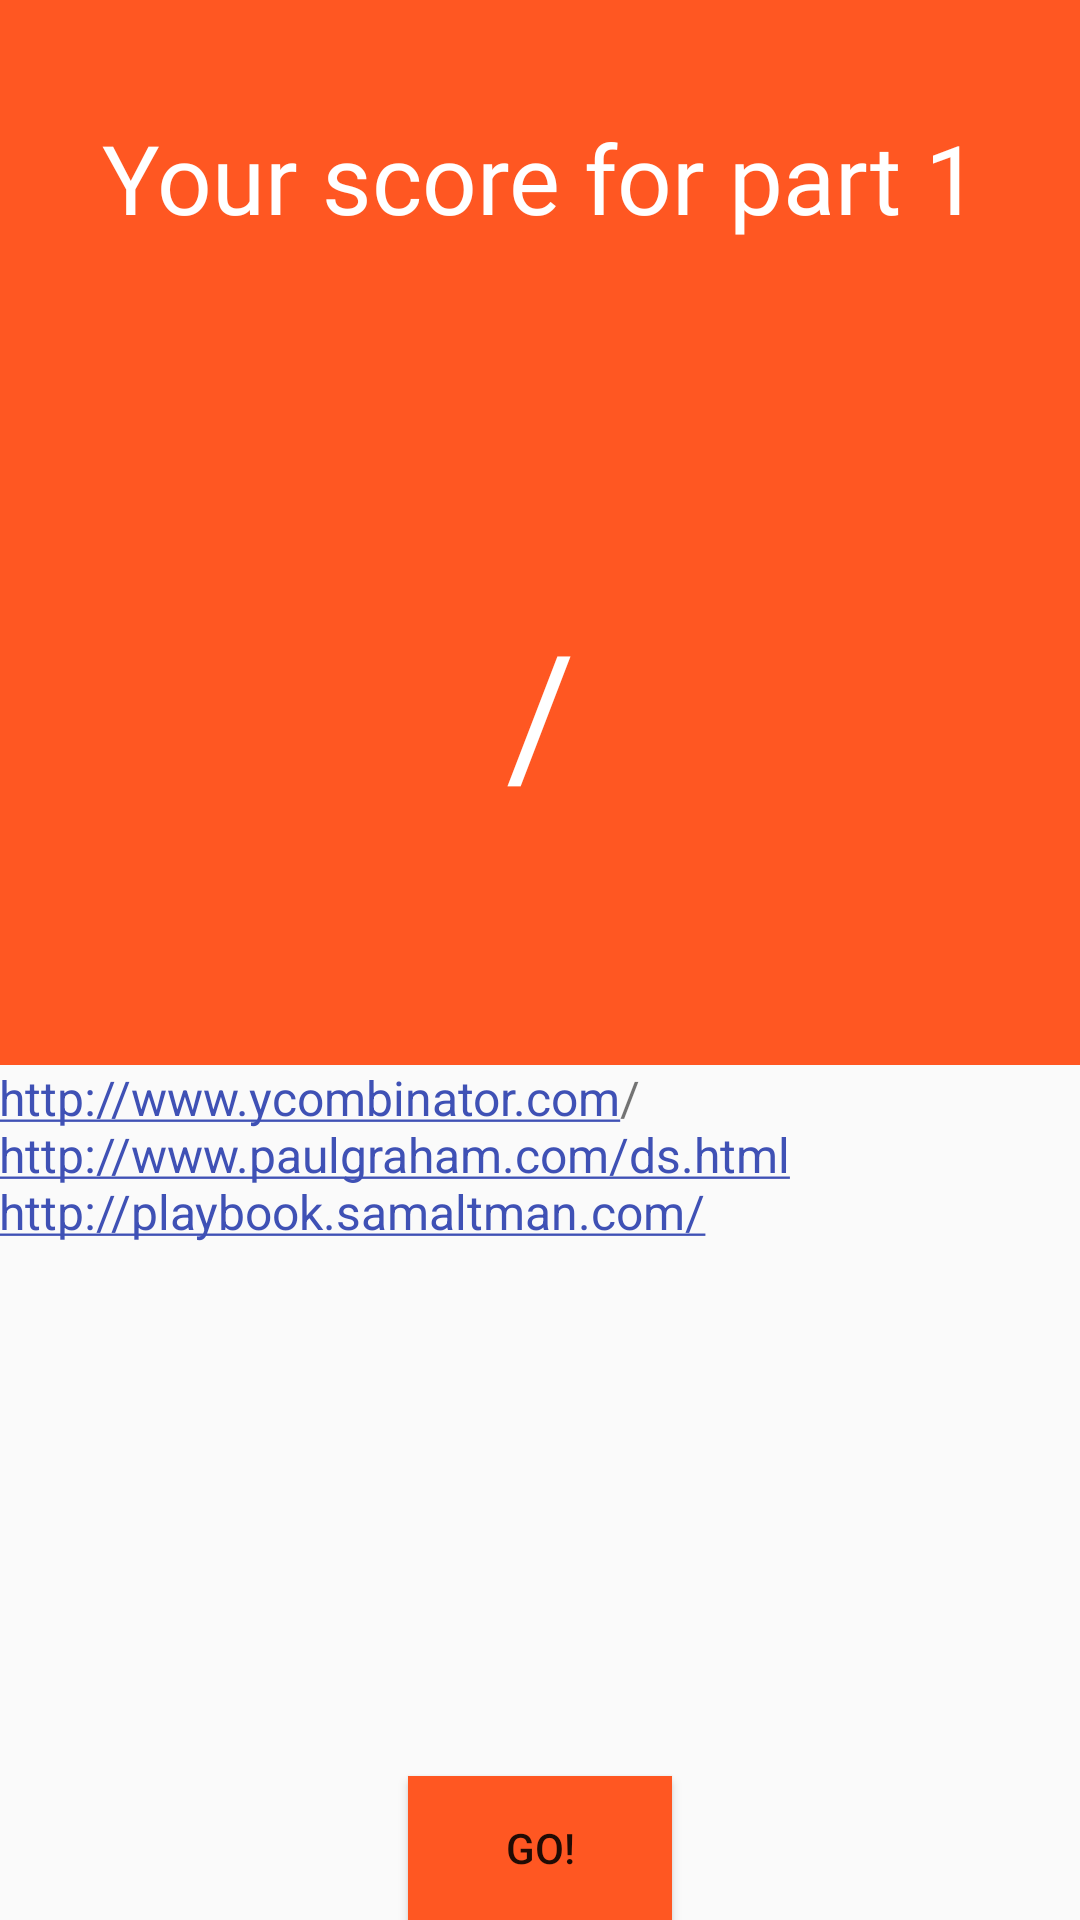

Here is an Android app screen rendered from its layout file. Give the layout XML and the strings, colors and styles it references.
<!-- AndroidManifest.xml: application theme AppTheme -->
<!-- res/layout/activity_results.xml -->
<?xml version="1.0" encoding="utf-8"?>
<LinearLayout xmlns:android="http://schemas.android.com/apk/res/android"
    xmlns:tools="http://schemas.android.com/tools"
    android:layout_width="match_parent"
    android:layout_height="match_parent"
    android:orientation="vertical"
    tools:context="com.example.android.startuppy.ResultsActivity">

    <TextView
        android:layout_width="match_parent"
        android:layout_height="0dp"
        android:layout_weight="0.2"
        android:background="@color/orange"
        android:fontFamily="@font/coiny"
        android:gravity="center"
        android:text="@string/resultsScreenText"
        android:textAppearance="@style/TextAppearance.AppCompat.Large"
        android:textColor="@android:color/white"
        android:textSize="@dimen/fontSizeMedium" />

    <LinearLayout
        android:layout_width="match_parent"
        android:layout_height="0dp"
        android:layout_weight="0.4"
        android:background="@color/orange"
        android:gravity="center"
        android:orientation="horizontal">

        <TextView
            android:id="@+id/user_results"
            android:layout_width="0dp"
            android:layout_height="wrap_content"
            android:layout_weight="0.4"
            android:gravity="end"
            android:textColor="@android:color/white"
            android:textSize="@dimen/fontSizeLarge" />

        <TextView
            android:layout_width="0dp"
            android:layout_height="wrap_content"
            android:layout_weight="0.2"
            android:gravity="center"
            android:text="@string/score_divider"
            android:textColor="@android:color/white"
            android:textSize="@dimen/fontSizeLarge" />

        <TextView
            android:id="@+id/total_questions"
            android:layout_width="0dp"
            android:layout_height="wrap_content"
            android:layout_weight="0.4"
            android:gravity="start"
            android:textColor="@android:color/white"
            android:textSize="@dimen/fontSizeLarge" />

    </LinearLayout>

    <TextView
        android:id="@+id/resource_list"
        android:layout_width="match_parent"
        android:layout_height="0dp"
        android:layout_weight="0.4"
        android:autoLink="web"
        android:lineSpacingExtra="@dimen/marginOrPaddingStandard"
        android:paddingBottom="@dimen/marginOrPaddingStandard"
        android:paddingLeft="@dimen/marginOrPaddingStandard"
        android:paddingRight="@dimen/marginOrPaddingStandard"
        android:paddingTop="@dimen/marginOrPaddingStandard"
        android:text="@string/learningResources"
        android:textSize="@dimen/fontSizeSmall" />

    <Button
        android:id="@+id/bonus_button"
        android:layout_width="wrap_content"
        android:layout_height="wrap_content"
        android:layout_gravity="center"
        android:layout_marginBottom="@dimen/marginOrPaddingStandard"
        android:background="@color/orange"
        android:onClick="moveToBonus"
        android:text="@string/bonus_button"
        android:textSize="@dimen/fontButtons" />


</LinearLayout>
<!-- resources referenced by this layout -->
<resources>
  <color name="orange">#FF5722</color>
  <dimen name="fontButtons">14sp</dimen>
  <dimen name="fontSizeLarge">56sp</dimen>
  <dimen name="fontSizeMedium">32sp</dimen>
  <dimen name="fontSizeSmall">16sp</dimen>
  <string name="bonus_button">Go!</string>
  <string name="learningResources">
          <a>http://www.ycombinator.com/</a>
          <a>\nhttp://www.paulgraham.com/ds.html</a>
          <a>\nhttp://playbook.samaltman.com/</a>
      </string>
  <string name="resultsScreenText">Your score for part 1</string>
  <string name="score_divider">/</string>
  <style name="AppTheme" parent="Theme.AppCompat.Light.NoActionBar">
          
          <item name="colorPrimary">#FF5722</item>
          <item name="colorPrimaryDark">#E64A19</item>
          <item name="colorAccent">#3F51B5</item>
      </style>
</resources>
